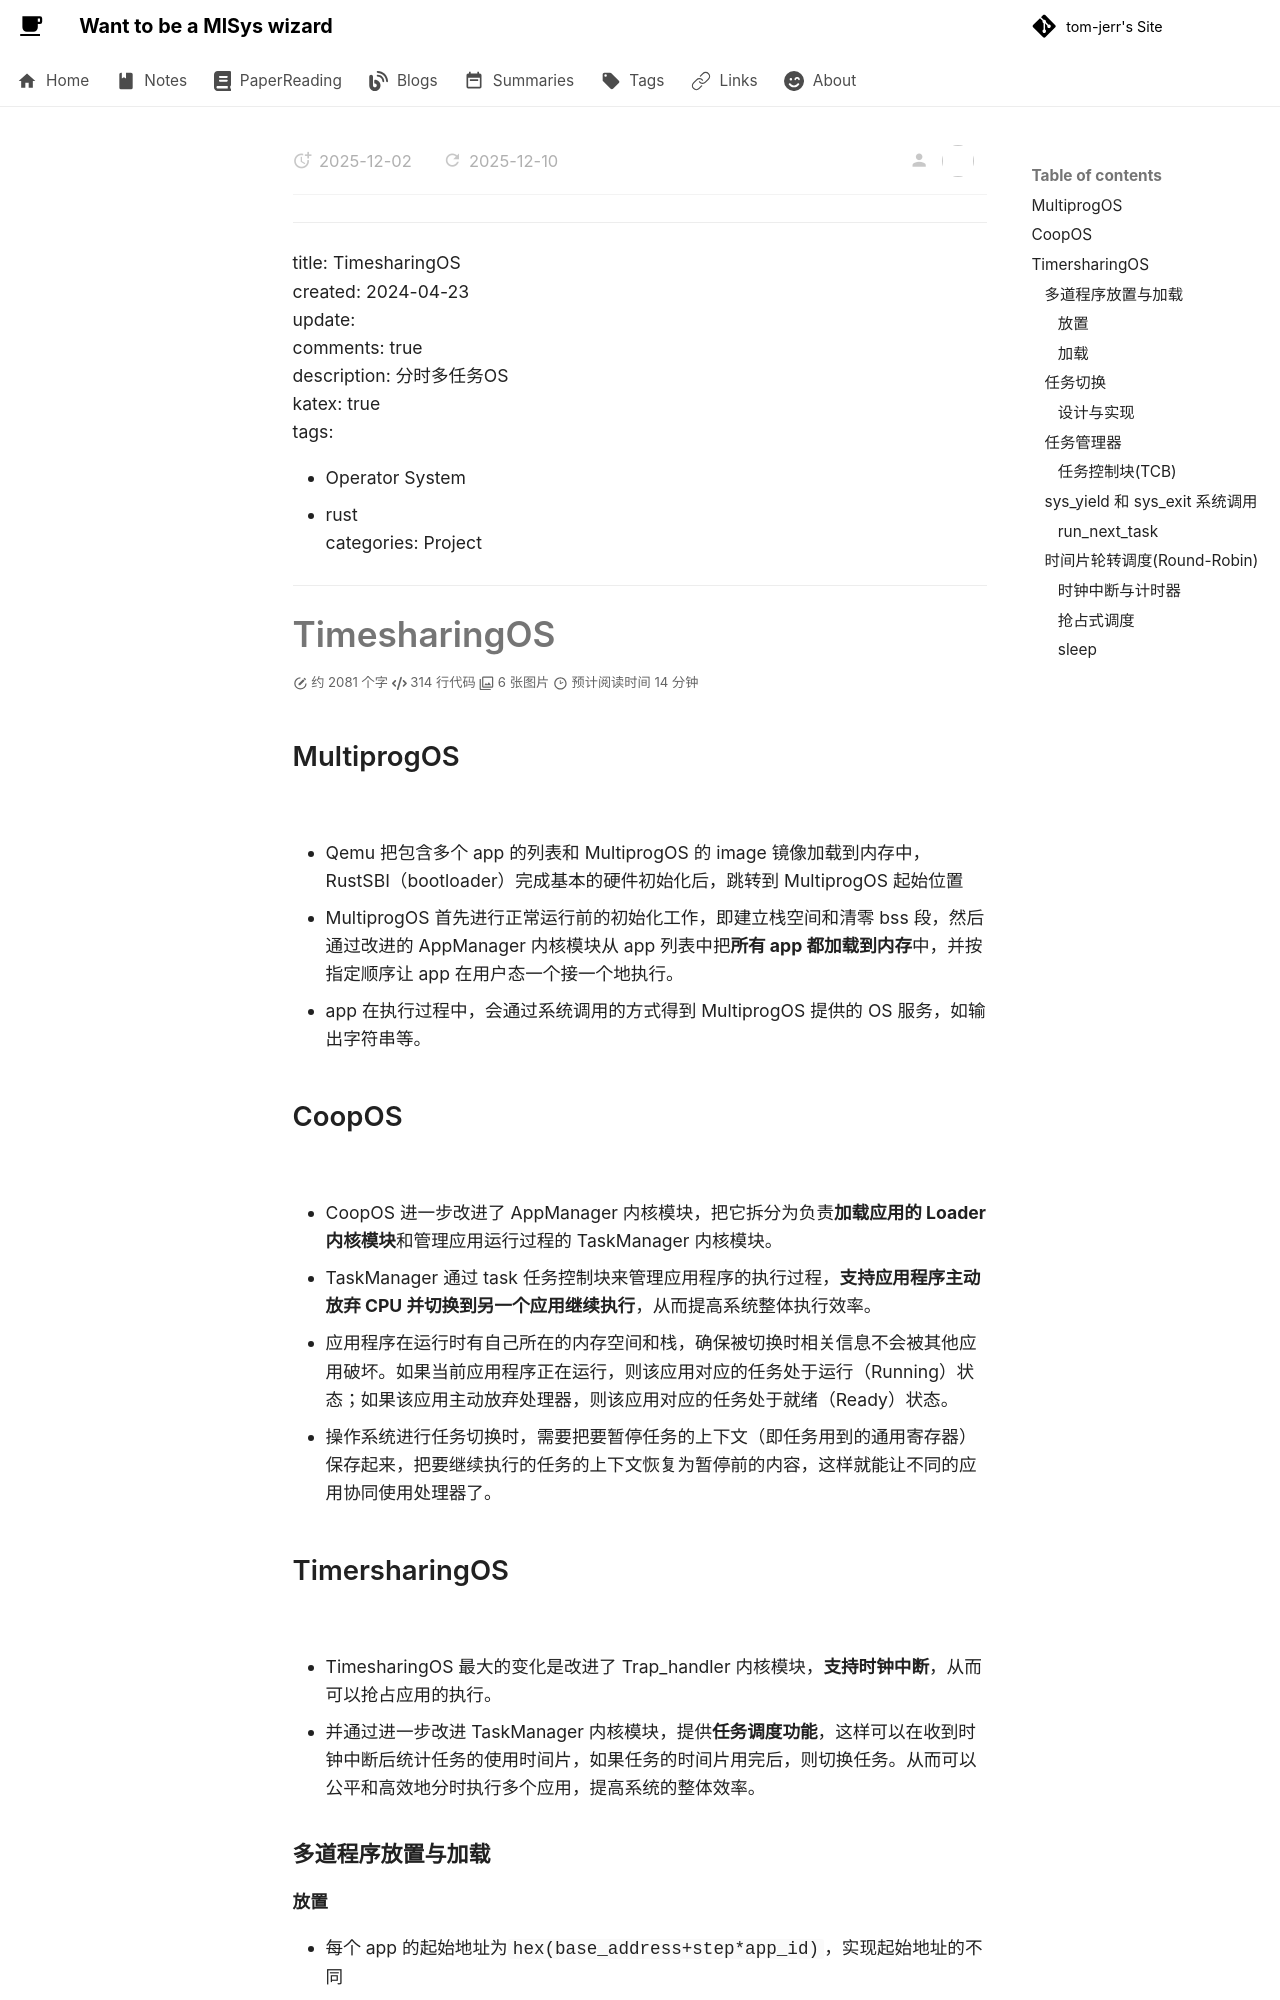

repository: tom-jerr/tom-jerr.github.io · page: notes/rcore/TimeSharingOS/index.html · generator: mkdocs

---

title: TimesharingOS
created: 2024-04-23
update:
comments: true
description: 分时多任务OS
katex: true
tags:

- Operator System
- rust
  categories: Project

---

# TimesharingOS

## MultiprogOS

![](../img/OS/MultiprogOS.png)

- Qemu 把包含多个 app 的列表和 MultiprogOS 的 image 镜像加载到内存中，RustSBI（bootloader）完成基本的硬件初始化后，跳转到 MultiprogOS 起始位置
- MultiprogOS 首先进行正常运行前的初始化工作，即建立栈空间和清零 bss 段，然后通过改进的 AppManager 内核模块从 app 列表中把**所有 app 都加载到内存**中，并按指定顺序让 app 在用户态一个接一个地执行。
- app 在执行过程中，会通过系统调用的方式得到 MultiprogOS 提供的 OS 服务，如输出字符串等。

## CoopOS

![](../img/OS/CoopOS.png)

- CoopOS 进一步改进了 AppManager 内核模块，把它拆分为负责**加载应用的 Loader 内核模块**和管理应用运行过程的 TaskManager 内核模块。
- TaskManager 通过 task 任务控制块来管理应用程序的执行过程，**支持应用程序主动放弃 CPU 并切换到另一个应用继续执行**，从而提高系统整体执行效率。
- 应用程序在运行时有自己所在的内存空间和栈，确保被切换时相关信息不会被其他应用破坏。如果当前应用程序正在运行，则该应用对应的任务处于运行（Running）状态；如果该应用主动放弃处理器，则该应用对应的任务处于就绪（Ready）状态。
- 操作系统进行任务切换时，需要把要暂停任务的上下文（即任务用到的通用寄存器）保存起来，把要继续执行的任务的上下文恢复为暂停前的内容，这样就能让不同的应用协同使用处理器了。

## TimersharingOS

![](../img/OS/TimersharingOS.png)

- TimesharingOS 最大的变化是改进了 Trap_handler 内核模块，**支持时钟中断**，从而可以抢占应用的执行。
- 并通过进一步改进 TaskManager 内核模块，提供**任务调度功能**，这样可以在收到时钟中断后统计任务的使用时间片，如果任务的时间片用完后，则切换任务。从而可以公平和高效地分时执行多个应用，提高系统的整体效率。

### 多道程序放置与加载
